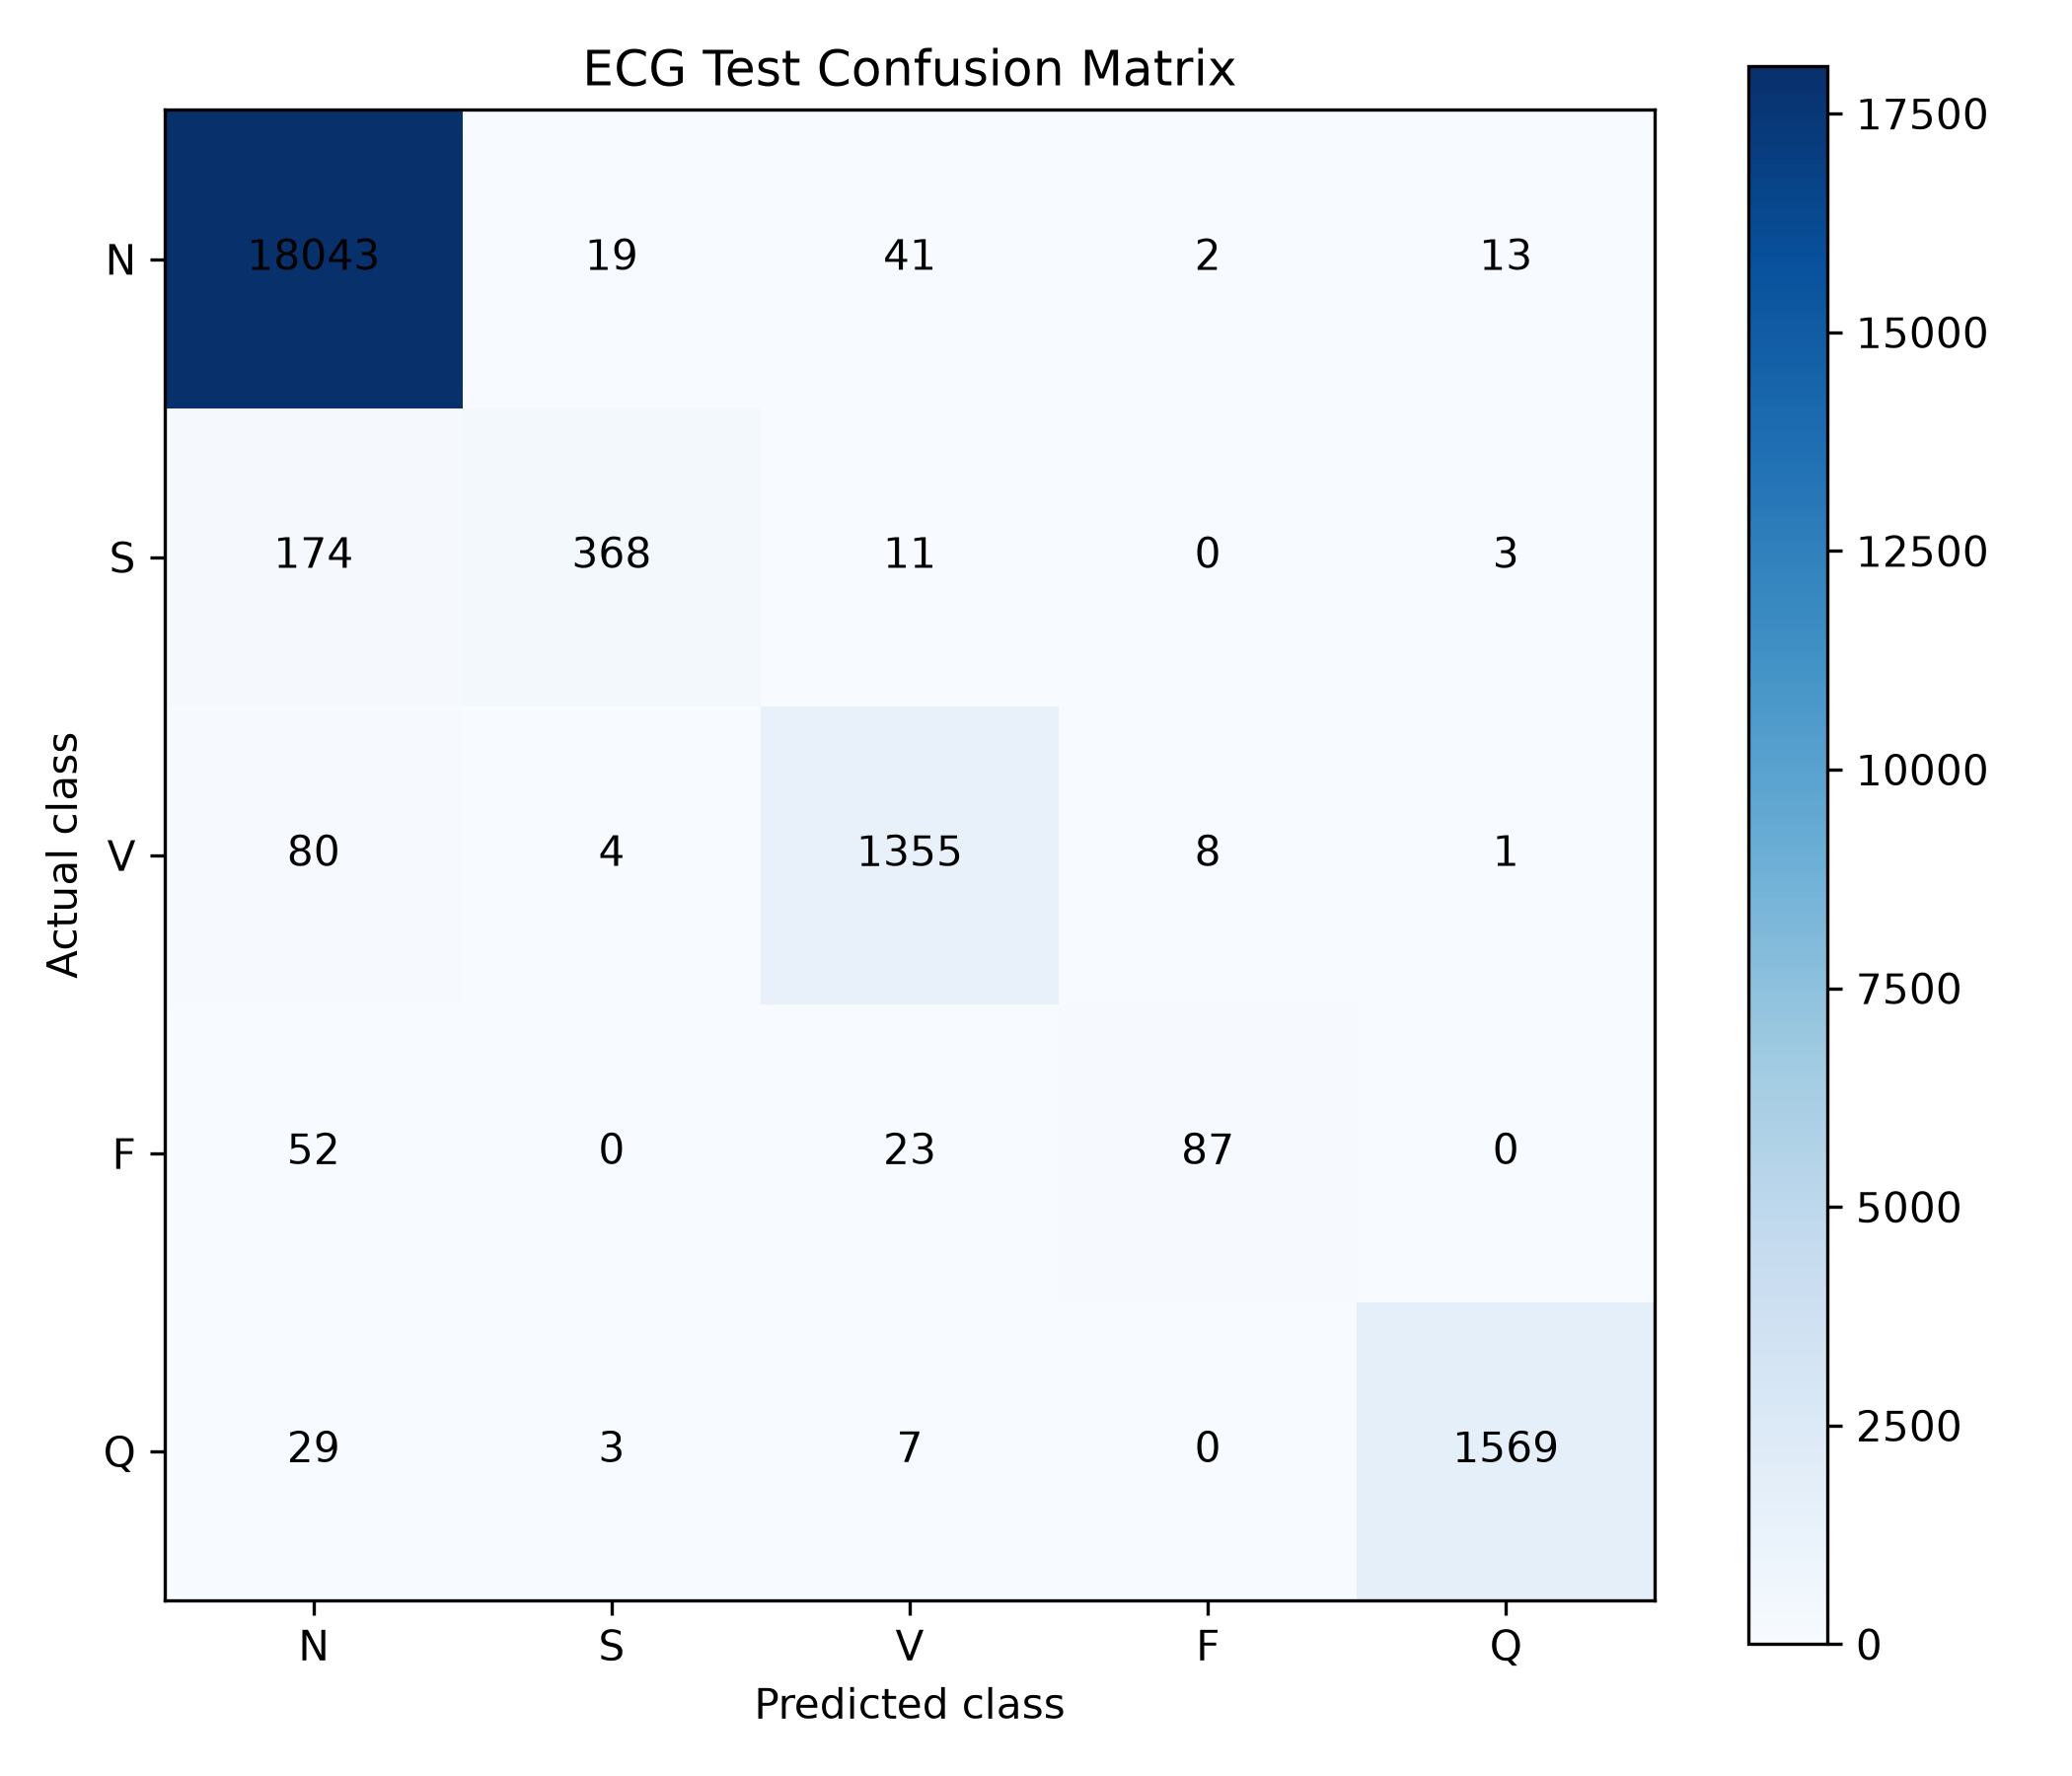

Values plotted in this chart, from the file beside it:
, N, S, V, F, Q
N, 18043, 19, 41, 2, 13
S, 174, 368, 11, 0, 3
V, 80, 4, 1355, 8, 1
F, 52, 0, 23, 87, 0
Q, 29, 3, 7, 0, 1569
